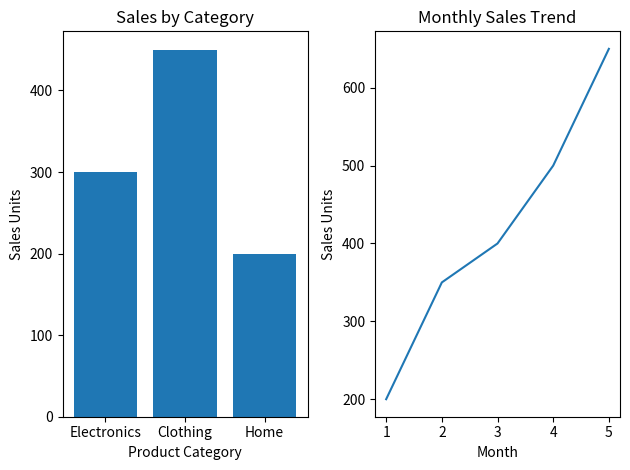

This figure's Python source:
import matplotlib.pyplot as plt

# Data for bar chart
categories = ['Electronics', 'Clothing', 'Home']
sales = [300, 450, 200]

# Data for line chart (monthly sales trend example)
months = [1, 2, 3, 4, 5]
monthly_sales = [200, 350, 400, 500, 650]

# Create figure

# Subplot 1: Bar Chart
plt.subplot(1, 2, 1)
plt.bar(categories, sales)
plt.title("Sales by Category")
plt.xlabel("Product Category")
plt.ylabel("Sales Units")

# Subplot 2: Line Plot
plt.subplot(1, 2, 2)
plt.plot(months, monthly_sales)
plt.title("Monthly Sales Trend")
plt.xlabel("Month")
plt.ylabel("Sales Units")

# Prevent overlap
plt.tight_layout()

# Display
plt.show()
